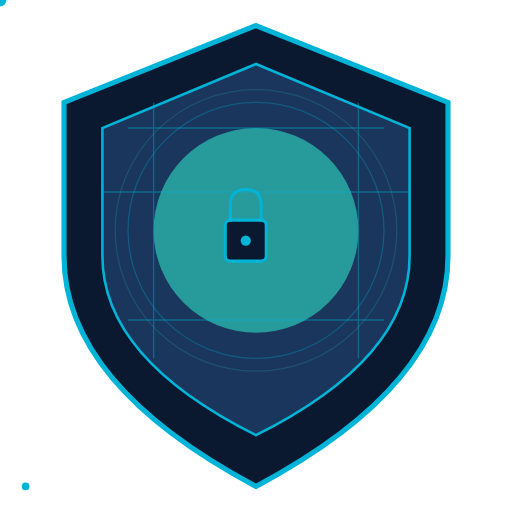
t = 0.00 s
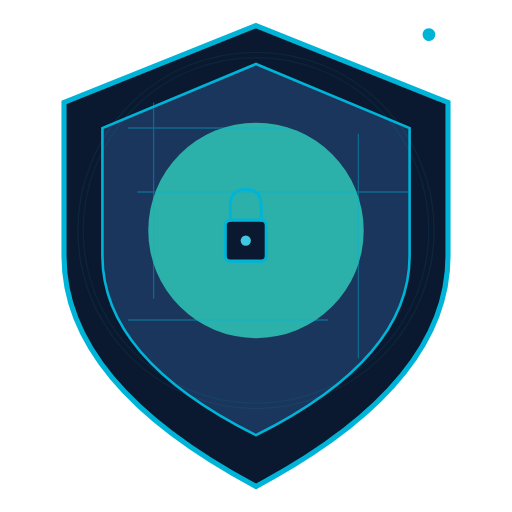
t = 1.75 s
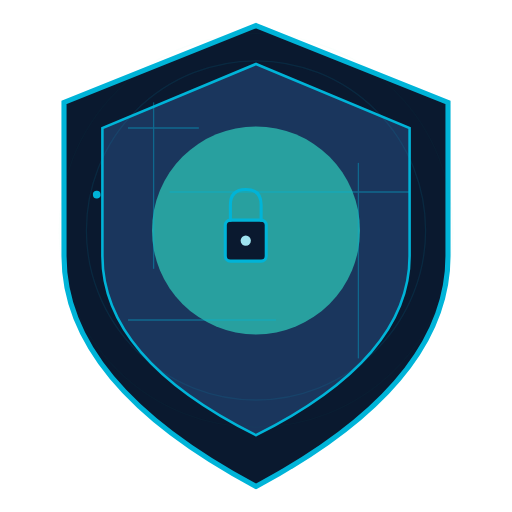
t = 3.38 s
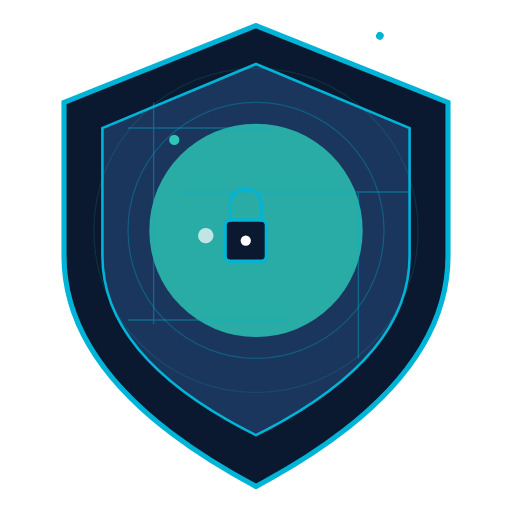
t = 5.00 s
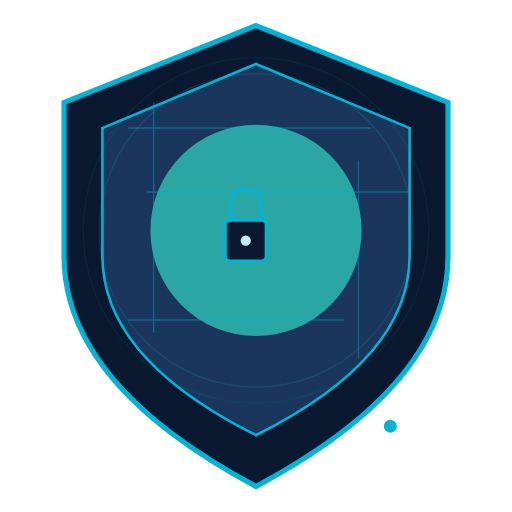
t = 6.75 s
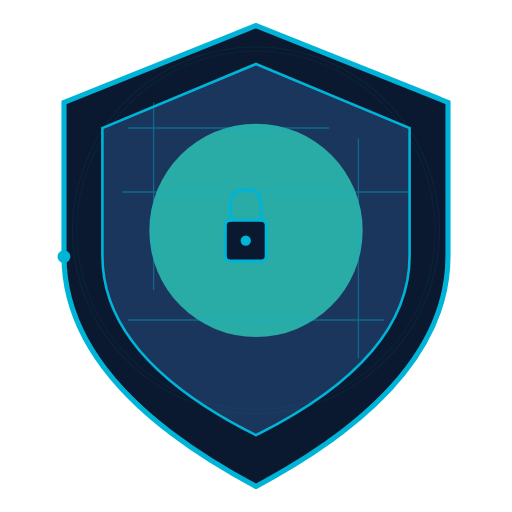
t = 8.00 s

The animated SVG that drew these frames (rendered in a browser with its animation timeline set to each time). Animation: 20 SMIL elements (animate=12,animateMotion=4,animateTransform=4); frames cover the first 8.00 s, repeats indefinitely.

<?xml version="1.0" encoding="UTF-8"?>
<svg width="400" height="400" viewBox="0 0 400 400" xmlns="http://www.w3.org/2000/svg">
  <!-- Shield Base -->
  <path d="M200 20 L350 80 L350 200 Q350 300 200 380 Q50 300 50 200 L50 80 Z" fill="#0a192f" stroke="#00b4d8" stroke-width="4" />
  
  <!-- Inner Shield -->
  <path d="M200 50 L320 100 L320 200 Q320 280 200 340 Q80 280 80 200 L80 100 Z" fill="#1a365d" stroke="#00b4d8" stroke-width="2" />
  
  <!-- Shield Center -->
  <circle cx="200" cy="180" r="80" fill="#2ec4b6" opacity="0.7">
    <animate attributeName="r" values="80;85;80" dur="3s" repeatCount="indefinite" />
    <animate attributeName="opacity" values="0.7;0.9;0.7" dur="3s" repeatCount="indefinite" />
  </circle>
  
  <!-- Lock Icon -->
  <g transform="translate(160, 140) scale(0.8)">
    <rect x="20" y="40" width="40" height="40" rx="5" ry="5" fill="#0a192f" stroke="#00b4d8" stroke-width="3" />
    <path d="M25 40 L25 25 Q25 10 40 10 Q55 10 55 25 L55 40" fill="none" stroke="#00b4d8" stroke-width="3" stroke-linecap="round" />
    <circle cx="40" cy="60" r="5" fill="#00b4d8">
      <animate attributeName="fill" values="#00b4d8;#ffffff;#00b4d8" dur="2s" repeatCount="indefinite" />
    </circle>
  </g>
  
  <!-- Orbiting Dots -->
  <g>
    <!-- Dot 1 -->
    <circle cx="0" cy="0" r="5" fill="#00b4d8">
      <animateTransform attributeName="transform" type="rotate" from="0 200 180" to="360 200 180" dur="10s" repeatCount="indefinite" />
      <animateMotion path="M0,0 a120,120 0 1,0 240,0 a120,120 0 1,0 -240,0" dur="10s" repeatCount="indefinite" />
    </circle>
    
    <!-- Dot 2 -->
    <circle cx="0" cy="0" r="4" fill="#2ec4b6">
      <animateTransform attributeName="transform" type="rotate" from="90 200 180" to="450 200 180" dur="8s" repeatCount="indefinite" />
      <animateMotion path="M0,0 a120,120 0 1,0 240,0 a120,120 0 1,0 -240,0" dur="8s" repeatCount="indefinite" />
    </circle>
    
    <!-- Dot 3 -->
    <circle cx="0" cy="0" r="6" fill="#ffffff" opacity="0.7">
      <animateTransform attributeName="transform" type="rotate" from="180 200 180" to="540 200 180" dur="12s" repeatCount="indefinite" />
      <animateMotion path="M0,0 a120,120 0 1,0 240,0 a120,120 0 1,0 -240,0" dur="12s" repeatCount="indefinite" />
    </circle>
    
    <!-- Dot 4 -->
    <circle cx="0" cy="0" r="3" fill="#00b4d8">
      <animateTransform attributeName="transform" type="rotate" from="270 200 180" to="630 200 180" dur="15s" repeatCount="indefinite" />
      <animateMotion path="M0,0 a120,120 0 1,0 240,0 a120,120 0 1,0 -240,0" dur="15s" repeatCount="indefinite" />
    </circle>
  </g>
  
  <!-- Pulsing Circles -->
  <circle cx="200" cy="180" r="100" fill="none" stroke="#00b4d8" stroke-width="1" opacity="0.3">
    <animate attributeName="r" values="100;150;100" dur="5s" repeatCount="indefinite" />
    <animate attributeName="opacity" values="0.3;0;0.3" dur="5s" repeatCount="indefinite" />
  </circle>
  
  <circle cx="200" cy="180" r="110" fill="none" stroke="#2ec4b6" stroke-width="1" opacity="0.2">
    <animate attributeName="r" values="110;160;110" dur="6s" repeatCount="indefinite" />
    <animate attributeName="opacity" values="0.2;0;0.2" dur="6s" repeatCount="indefinite" />
  </circle>
  
  <!-- Digital Lines -->
  <g stroke="#00b4d8" stroke-width="1" opacity="0.4">
    <!-- Horizontal Lines -->
    <line x1="100" y1="100" x2="300" y2="100">
      <animate attributeName="x2" values="300;150;300" dur="7s" repeatCount="indefinite" />
    </line>
    <line x1="80" y1="150" x2="320" y2="150">
      <animate attributeName="x1" values="80;150;80" dur="9s" repeatCount="indefinite" />
    </line>
    <line x1="100" y1="250" x2="300" y2="250">
      <animate attributeName="x2" values="300;200;300" dur="8s" repeatCount="indefinite" />
    </line>
    
    <!-- Vertical Lines -->
    <line x1="120" y1="80" x2="120" y2="280">
      <animate attributeName="y2" values="280;200;280" dur="6s" repeatCount="indefinite" />
    </line>
    <line x1="280" y1="80" x2="280" y2="280">
      <animate attributeName="y1" values="80;150;80" dur="10s" repeatCount="indefinite" />
    </line>
  </g>
</svg>
